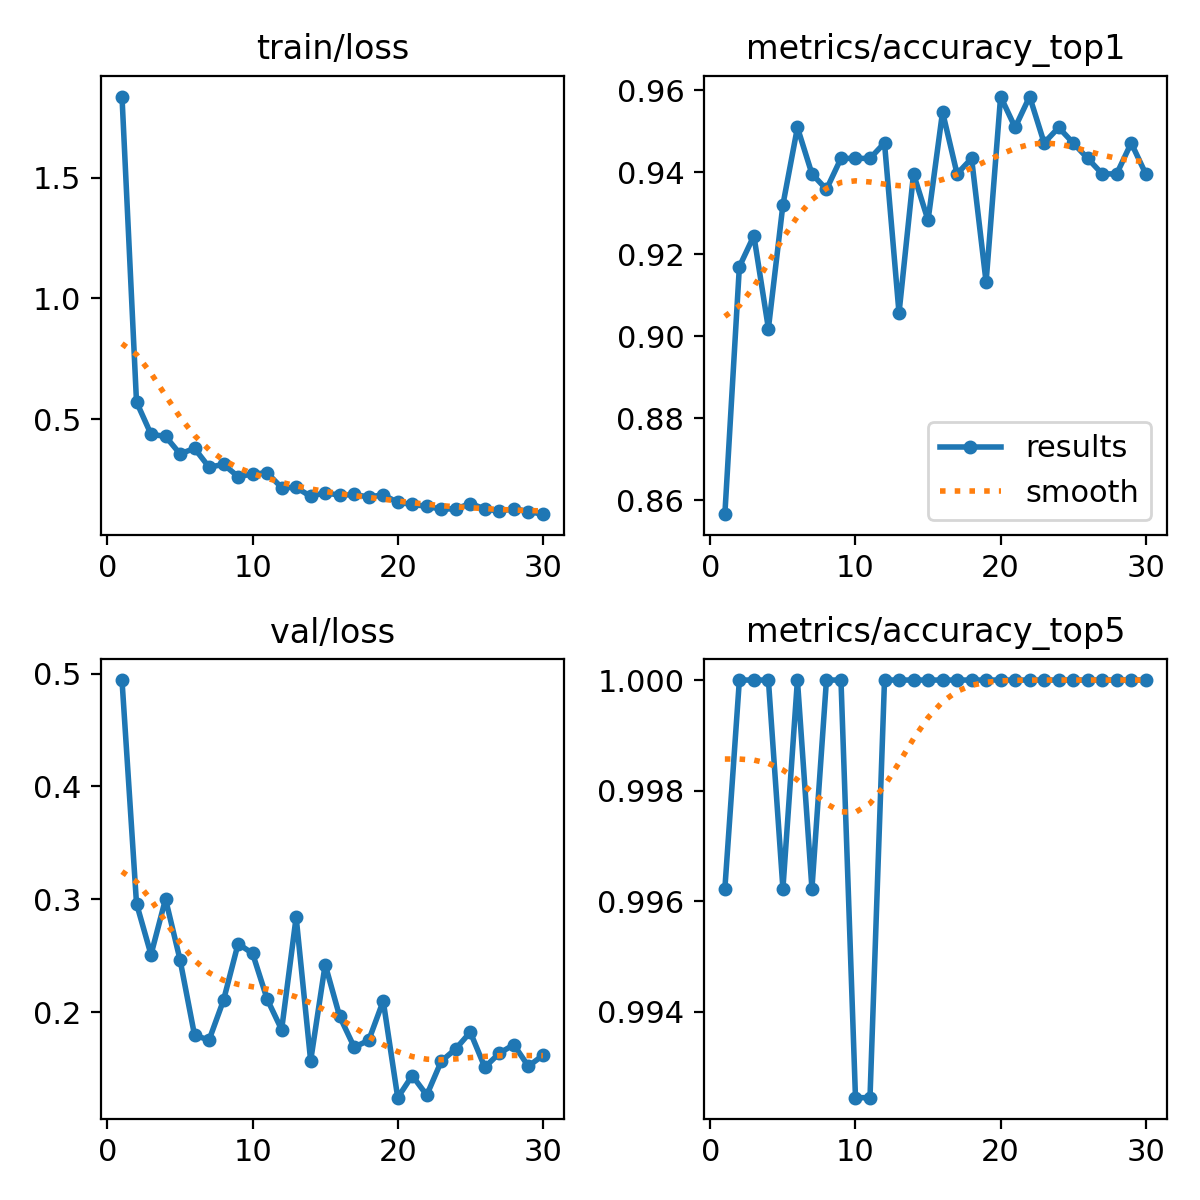

The data file committed next to this chart (first rows):
epoch, time, train/loss, metrics/accuracy_top1, metrics/accuracy_top5, val/loss, lr/pg0, lr/pg1, lr/pg2
1, 3.366, 1.836, 0.8566, 0.9962, 0.4943, 0.00022, 0.00022, 0.00022
2, 5.929, 0.5715, 0.917, 1, 0.2962, 0.0004278, 0.0004278, 0.0004278
3, 8.479, 0.4375, 0.9245, 1, 0.2509, 0.0006208, 0.0006208, 0.0006208
4, 10.98, 0.4285, 0.9019, 1, 0.3002, 0.000601, 0.000601, 0.000601
5, 13.34, 0.3562, 0.9321, 0.9962, 0.2464, 0.000579, 0.000579, 0.000579
6, 15.66, 0.3788, 0.9509, 1, 0.1794, 0.0005569, 0.0005569, 0.0005569
7, 18.13, 0.3011, 0.9396, 0.9962, 0.1752, 0.0005349, 0.0005349, 0.0005349
8, 20.76, 0.3126, 0.9358, 1, 0.2107, 0.0005129, 0.0005129, 0.0005129
9, 23.11, 0.2619, 0.9434, 1, 0.2606, 0.0004909, 0.0004909, 0.0004909
10, 25.91, 0.2728, 0.9434, 0.9925, 0.252, 0.0004689, 0.0004689, 0.0004689
11, 28.47, 0.2776, 0.9434, 0.9925, 0.2115, 0.0004469, 0.0004469, 0.0004469
12, 30.82, 0.2165, 0.9472, 1, 0.1844, 0.0004249, 0.0004249, 0.0004249
13, 33.27, 0.217, 0.9057, 1, 0.2841, 0.0004029, 0.0004029, 0.0004029
14, 35.65, 0.1803, 0.9396, 1, 0.1568, 0.0003809, 0.0003809, 0.0003809
15, 38.06, 0.1957, 0.9283, 1, 0.2421, 0.0003588, 0.0003588, 0.0003588
16, 40.51, 0.1843, 0.9547, 1, 0.1961, 0.0003368, 0.0003368, 0.0003368
17, 42.84, 0.1882, 0.9396, 1, 0.1689, 0.0003148, 0.0003148, 0.0003148
18, 45.13, 0.1773, 0.9434, 1, 0.1749, 0.0002928, 0.0002928, 0.0002928
19, 47.54, 0.1867, 0.9132, 1, 0.2099, 0.0002708, 0.0002708, 0.0002708
20, 50.1, 0.1549, 0.9585, 1, 0.1241, 0.0002488, 0.0002488, 0.0002488
21, 76.75, 0.1474, 0.9509, 1, 0.1437, 0.0002268, 0.0002268, 0.0002268
22, 79.66, 0.1385, 0.9585, 1, 0.1263, 0.0002048, 0.0002048, 0.0002048
23, 82.55, 0.1273, 0.9472, 1, 0.1564, 0.0001828, 0.0001828, 0.0001828
24, 85.38, 0.1288, 0.9509, 1, 0.1674, 0.0001607, 0.0001607, 0.0001607
25, 87.85, 0.1496, 0.9472, 1, 0.1822, 0.0001387, 0.0001387, 0.0001387
26, 90.07, 0.129, 0.9434, 1, 0.1511, 0.0001167, 0.0001167, 0.0001167
27, 92.72, 0.1182, 0.9396, 1, 0.1635, 9.4714e-05, 9.4714e-05, 9.4714e-05
28, 95.21, 0.1294, 0.9396, 1, 0.1711, 7.2703e-05, 7.2703e-05, 7.2703e-05
29, 97.7, 0.1171, 0.9472, 1, 0.152, 5.0692e-05, 5.0692e-05, 5.0692e-05
30, 100.2, 0.1064, 0.9396, 1, 0.1617, 2.8681e-05, 2.8681e-05, 2.8681e-05
